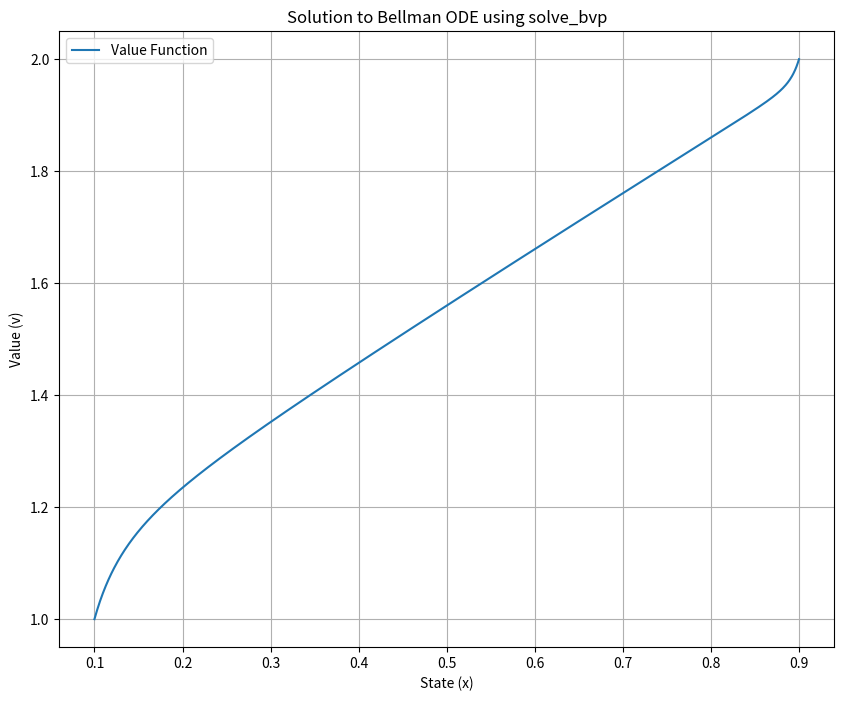

This figure's Python source:
import numpy as np
from scipy.integrate import solve_bvp
from scipy.interpolate import interp1d
import matplotlib.pyplot as plt

class Problem_Solver:

    def __init__(self, 
                 n = 1000, 
                 dt = 0.01, 
                 tol = 1e-2, 
                 alpha = 0.1, 
                 beta = 0.1, 
                 gamma = 0.2, 
                 tilde_sigma = 0.6, 
                 delta = 1, 
                 a_0 = 1, 
                 a_1 = 1, 
                 a_2 = 1, 
                 a_3 = 1, 
                 x_min = 0.1,
                 x_max = 0.9
                 ):
        
        # Parameters
        self.n = n
        self.h = (x_max - x_min) / n  # Step size for the state space
        self.dt = dt
        self.tol_main = tol

        # Problem-specific parameters
        self.alpha = alpha
        self.beta = beta
        self.gamma = gamma
        self.tilde_sigma = tilde_sigma
        self.delta = delta

        # Coefficients for the reward function
        self.a_0 = a_0
        self.a_1 = a_1
        self.a_2 = a_2
        self.a_3 = a_3

        # Truncated boundaries of controlled SDE
        self.x_min = x_min
        self.x_max = x_max
        self.x_grid = np.linspace(self.x_min, self.x_max, self.n)

    def b_func(self, x, eta, rho):
        """
        Drift function b(x, eta, rho) = η * α * (1 - x) + x * (η * β * (1 - x) - (γ + ρ)).
        """
        return eta * self.alpha * (1 - x) + x * (eta * self.beta * (1 - x) - (self.gamma + rho))

    def sigma_func(self, x):
        """
        Diffusion function σ(x) = 𝜏 * x * (1 - x).
        """
        return self.tilde_sigma * x * (1 - x)

    def f_func(self, x, eta, rho):
        """
        Reward function f(x, η, ρ) = a_0 + a_1 * x + a_2 * x * (1 - η)^2 + a_3 * x * ρ^2.
        """
        return self.a_0 + self.a_1 * x + self.a_2 * x * (1 - eta)**2 + self.a_3 * x * rho**2

    def objective_func(self, x_initial, eta, rho, if_plot=False): 
        """
        Simulate the stochastic process and compute the integral of the discounted reward function.

        Parameters:
        - x_initial: Initial state.
        - eta: Control η (array of size self.n).
        - rho: Control ρ (scalar or array of size self.n).
        - if_plot: Whether to plot the path of X_t.

        Returns:
        - t: Time points.
        - X: Simulated state path.
        - integral: Integral of the discounted reward function.
        """
        # Interpolate eta as a function of x
        eta_func = lambda x_eval: np.interp(x_eval, self.x_grid, eta)
        rho_func = lambda x_eval: np.interp(x_eval, self.x_grid, rho)

        t = [0]
        X = [x_initial]
        integral = 0.0
        discounted_f_X = 1.0
        tol_valuefunction = 1e-6  # Tolerance for the value function

        while discounted_f_X > tol_valuefunction: 
            # Evaluate Markov control eta and rho at the current state X_t
            eta_t = eta_func(X[-1])
            rho_t = rho_func(X[-1])  

            # Compute drift and diffusion
            b = self.b_func(X[-1], eta_t, rho_t)
            sigma = self.sigma_func(X[-1])

            # Simulate the next state using Euler-Maruyama
            dW = np.sqrt(self.dt) * np.random.randn()
            X_next = X[-1] + b * self.dt + sigma * dW
            t_next = t[-1] + self.dt

            # Compute the reward and its discounted value
            f_X = self.f_func(X_next, eta_t, rho_t)
            discounted_f_X = np.exp(-self.delta * t_next) * f_X

            # Update the integral using the trapezoidal rule
            if len(t) > 1:
                integral += 0.5 * (discounted_f_X + np.exp(-self.delta * t[-1]) * self.f_func(X[-1], eta_t, rho_t)) * self.dt

            # Append the new state and time
            t.append(t_next)
            X.append(X_next)

        if if_plot:
            plt.figure(figsize=(10, 6))
            plt.plot(t, X, label="Path of X_t")
            plt.xlabel("Time (t)")
            plt.ylabel("State (X_t)")
            plt.title("Path of X_t over Time")
            plt.legend()
            plt.grid()
            plt.show()

        return t, X, integral
    
    def monte_carlo_value(self, x_initial, eta, rho, epsilon = 1e-3, delta = 1e-6, M = 500, max_simulations = 5000, if_plot = False):
        """
        Estimate the value function using Monte Carlo simulation with confidence interval and stability-based stopping rules.

        Parameters:
        - x_initial: Initial state.
        - eta: Control η.
        - rho: Control ρ.
        - epsilon: Desired tolerance for the confidence interval.
        - delta: Stability threshold for the value function.
        - M: Window size for stability-based stopping rule.
        - max_simulations: Maximum number of simulations to prevent infinite loops.
        - if_plot: Whether to plot the convergence of the estimated value and confidence interval width.

        Returns:
        - Estimated value function.
        """
        estimated_value = 0.0  # Initialize the value estimate
        cumulative_rewards = []  # Store cumulative rewards for standard deviation calculation
        sim = 0  # Simulation counter
        convergence = []  # Store the estimated value at each step for plotting
        confidence_widths = []  # Store confidence interval widths for plotting

        while True:
            sim += 1
            # Use the existing objective_func to simulate the path and compute the reward
            _, _, cumulative_reward = self.objective_func(x_initial, eta, rho)

            # Update the estimated value using the updating rule
            estimated_value += (cumulative_reward - estimated_value) / sim

            # Store the cumulative reward for standard deviation calculation
            cumulative_rewards.append(cumulative_reward)

            # Criteria 1: Compute the standard deviation and confidence interval width
            if sim > 1:
                std = np.std(cumulative_rewards, ddof=1)  # Sample standard deviation
                confidence_interval_width = 1.96 * std / np.sqrt(sim)
                confidence_widths.append(confidence_interval_width)

                # Check the confidence interval stopping rule
                if confidence_interval_width < epsilon:
                    print(f"Converged after {sim} simulations (confidence interval).")
                    break

            # Store the current estimate for plotting
            convergence.append(estimated_value)

            # Criteria 2: Check the stability-based stopping rule
            if sim > M:
                recent_average = np.mean(convergence[-M:])  # Average of the last M estimates
                if abs(estimated_value - recent_average) < delta:
                    print(f"Converged after {sim} simulations (stability-based stopping).")
                    break

            # Prevent infinite loops by limiting the number of simulations
            if sim >= max_simulations:
                print(f"Reached maximum simulations ({max_simulations}) without full convergence.")
                break

        if if_plot:
            # Create a single figure with two subplots
            axes = plt.subplots(2, 1, figsize=(10, 12))

            # Plot the convergence of the estimated value
            axes[0].plot(range(1, len(convergence) + 1), convergence, label="Estimated Value")
            axes[0].axhline(estimated_value, color='r', linestyle='--', label=f"Converged Value: {estimated_value:.4f}")
            axes[0].set_xlabel("Number of Simulations")
            axes[0].set_ylabel("Estimated Value")
            axes[0].set_title("Convergence of Monte Carlo Simulation")
            axes[0].legend()
            axes[0].grid()

            # Plot the confidence interval width
            axes[1].plot(range(2, len(confidence_widths) + 2), confidence_widths, label="Confidence Interval Width")
            axes[1].axhline(epsilon, color='r', linestyle='--', label=f"Tolerance: {epsilon}")
            axes[1].set_xlabel("Number of Simulations")
            axes[1].set_ylabel("Confidence Interval Width")
            axes[1].set_title("Confidence Interval Width During Monte Carlo Simulation")
            axes[1].legend()
            axes[1].grid()

            # Adjust layout and show the figure
            plt.tight_layout()
            plt.show()

        return estimated_value

    def Bellman_solver(self, v0, v1, eta, rho, if_plot = False):
        """
        Solve the Bellman equation using the shooting method with boundary value problem solver.

        Parameters:
        - v0: Boundary condition at x=0.1.
        - v1: Boundary condition at x=0.9.
        - eta: Control η.
        - rho: Control ρ.
        - if_plot: Whether to plot the solution.
        """

        # Obtaining Markov control by interpolating eta and rho
        eta = interp1d(self.x_grid, eta, kind = 'cubic', fill_value = 'extrapolate')
        rho = interp1d(self.x_grid, rho, kind = 'cubic', fill_value = 'extrapolate')

        def bellman_rhs(x, V):
            v, p = V
            eta_val = eta(x)
            rho_val = rho(x)
            b_val = self.b_func(x, eta_val, rho_val)
            sigma_val = self.sigma_func(x)
            f_val = self.f_func(x, eta_val, rho_val)
            dv_dx = p
            dp_dx = (self.delta * v - b_val * p - f_val) / (0.5 * sigma_val**2)
            return np.array([dv_dx, dp_dx])

        def boundary_conditions(Va, Vb):
            return [Va[0] - v0, Vb[0] - v1]

        x = self.x_grid
        v_guess = np.sqrt(x)
        p_guess = 1 / (2 * np.sqrt(x))
        V_guess = np.vstack([v_guess, p_guess])

        solution = solve_bvp(bellman_rhs, boundary_conditions, x, V_guess, max_nodes = 10000, tol = 1e-5)

        if solution.success:
            print("Solver converged successfully.")
        else:
            print("Solver failed to converge.")

        x_sol = solution.x
        v_sol = solution.y[0]

        if if_plot:
            plt.figure(figsize=(10, 8))
            plt.plot(x_sol, v_sol, label="Value Function")
            plt.xlabel("State (x)")
            plt.ylabel("Value (v)")
            plt.title("Solution to Bellman ODE using solve_bvp")
            plt.legend()
            plt.grid()
            plt.show()

        return v_sol

    def policy_improve(self, eta_guess, rho_guess, if_plot = False): 
        """
        Policy improvement step for the Bellman equation.

        Parameters:
        - eta_int: Control η.
        - rho_int: Control ρ.
        """

        # Initial guess for the value function
        v0 = self.monte_carlo_value(self.x_min, eta_guess, rho_guess, if_plot = False)
        v1 = self.monte_carlo_value(self.x_max, eta_guess, rho_guess, if_plot = False)

        v_int = self.Bellman_solver(v0, v1, eta_guess, rho_guess, if_plot = False)
        iter = 0

        error = []

        while True:
            x = self.x_grid
            D_x_v = np.zeros_like(v_int)
            D_x_v[1:] = (v_int[1:] - v_int[:-1]) / self.h
            D_x_v[0] = D_x_v[1]

            eta_new = np.clip(1 - (self.alpha + self.beta * x) * (1 - x) * D_x_v / (2 * x * self.a_2), 0, 1)
            rho_new = np.maximum(0, D_x_v / (2 * self.a_3))

            v0_new = self.monte_carlo_value(self.x_min, eta_new, rho_new, if_plot = False)
            v1_new = self.monte_carlo_value(self.x_max, eta_new, rho_new, if_plot = False)

            v_update = self.Bellman_solver(v0_new, v1_new, eta_new, rho_new, if_plot=False)
            print(np.linalg.norm(v_update - v_int))

            # if np.linalg.norm(v_update - v_int) <= self.tol_main:
            #     print(f"Updated value function: {v_update}")
            #     print(f"Updated controls: η = {eta_new}, ρ = {rho_new}")
            #     if if_plot:
            #         plt.figure(figsize=(10, 8))
            #         plt.plot(x, v_update, label="Value Function")
            #         plt.xlabel("State (x)")
            #         plt.ylabel("Value (v)")
            #         plt.title("Solution to Bellman ODE")
            #         plt.legend()
            #         plt.grid()
            #         plt.show()

            #     break

            if iter >= 5:
                print("Maximum iterations reached without convergence.")
                break
            
            error.append(np.linalg.norm(v_update - v_int))
            iter += 1
            v_int = v_update

            print(iter)

        plt.figure(figsize=(10, 6))
        plt.plot(range(len(error)), error, label="Error", color='blue', marker='o')
        plt.xlabel("Iteration")
        plt.ylabel("Error")
        plt.grid()

        plt.figure(figsize=(10, 8))
        plt.plot(x, v_update, label="Value Function")
        plt.xlabel("State (x)")
        plt.ylabel("Value (v)")
        plt.title("Solution to Bellman ODE")
        plt.legend()
        plt.grid()
        plt.show()

        return eta_new, rho_new, v_update


def main():
    """
    Main function to demonstrate the usage of the Problem_Solver class.
    """
    # Create an instance of the Problem_Solver
    solver = Problem_Solver()

    # Define initial state and controls
    eta = 0.5 * np.ones(solver.n)  # Example control η
    rho = 0 * np.ones(solver.n)  # Example constant control ρ

    # Uncomment to use the Bellman solver directly
    # v_0 = solver.monte_carlo_value(
    #     0.1, eta, rho, epsilon=1e-3, delta=1e-7, M=500, max_simulations=5000, if_plot=True
    # )
    # v_1 = solver.monte_carlo_value(
    #     0.9, eta, rho, epsilon=1e-3, delta=1e-7, M=500, max_simulations=5000, if_plot=True
    # )
    # solver.Bellman_solver(v_0, v_1, eta, rho, if_plot=True)

    solver.Bellman_solver(1, 2, eta, rho, if_plot=True)

    # Run the policy improvement algorithm
    # solver.policy_improve(eta, rho, if_plot = True)


# Run the main function if the script is executed directly
if __name__ == "__main__":
    main()